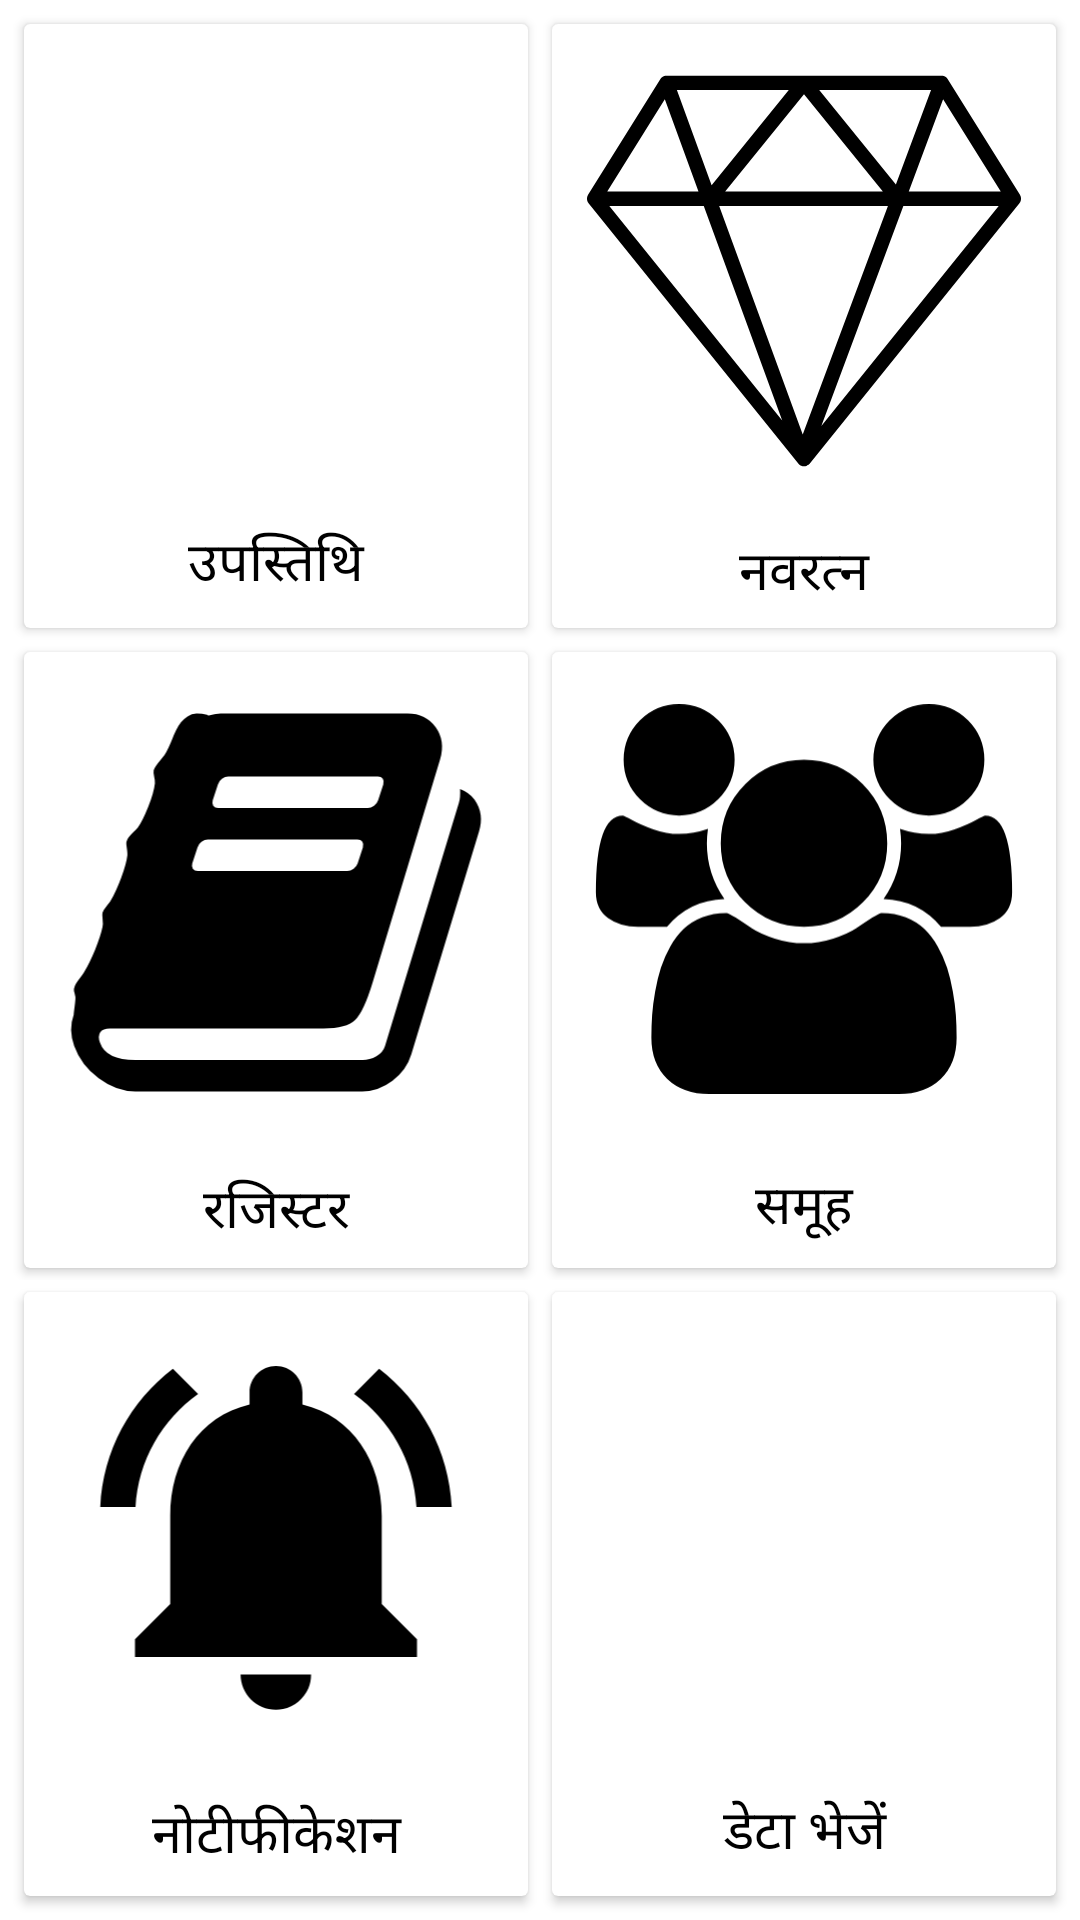

Reconstruct the res/layout file that produces this screen, plus the resources it refers to.
<!-- AndroidManifest.xml: application theme AppTheme -->
<!-- res/layout/frag_menu.xml -->
<?xml version="1.0" encoding="utf-8"?>
<LinearLayout xmlns:android="http://schemas.android.com/apk/res/android"
    xmlns:tools="http://schemas.android.com/tools"
    android:layout_width="match_parent"
    android:layout_height="match_parent"
    android:background="#FFF"
    android:orientation="vertical"
    android:weightSum="3"
    tools:context=".MenuFrag">

    <LinearLayout
        android:layout_width="match_parent"
        android:layout_height="0dp"
        android:layout_weight="1"
        android:orientation="horizontal"
        android:weightSum="2">

        <androidx.cardview.widget.CardView
            android:id="@+id/item1"
            android:layout_width="match_parent"
            android:layout_height="match_parent"
            android:layout_marginStart="8dp"
            android:layout_marginTop="8dp"
            android:layout_marginEnd="4dp"
            android:layout_marginBottom="4dp"
            android:layout_weight="1"
            android:contentDescription="@string/attendance"
            android:elevation="4dp">

            <LinearLayout
                android:layout_width="match_parent"
                android:layout_height="match_parent"
                android:gravity="center_horizontal"
                android:orientation="vertical"
                android:weightSum="10">

                <ImageView
                    android:layout_width="match_parent"
                    android:layout_height="wrap_content"
                    android:layout_margin="10dp"
                    android:layout_weight="9"
                    android:contentDescription="@string/attendance"
                    android:src="@drawable/ic_fingerprint" />

                <TextView
                    android:layout_width="match_parent"
                    android:layout_height="wrap_content"
                    android:layout_weight="1"
                    android:fontFamily="@font/poppins_regular"
                    android:gravity="center"
                    android:text="@string/attendance"
                    android:textColor="@android:color/black"
                    android:textSize="18sp" />
            </LinearLayout>
        </androidx.cardview.widget.CardView>

        <androidx.cardview.widget.CardView
            android:id="@+id/item2"
            android:layout_width="match_parent"
            android:layout_height="match_parent"
            android:layout_marginStart="4dp"
            android:layout_marginTop="8dp"
            android:layout_marginEnd="8dp"
            android:layout_marginBottom="4dp"
            android:layout_weight="1"
            android:elevation="4dp">

            <LinearLayout
                android:layout_width="match_parent"
                android:layout_height="match_parent"
                android:contentDescription="@string/navratna"
                android:orientation="vertical"
                android:weightSum="10">

                <ImageView
                    android:layout_width="match_parent"
                    android:layout_height="wrap_content"
                    android:layout_margin="10dp"
                    android:layout_weight="9"
                    android:contentDescription="@string/navratna"
                    android:src="@drawable/ic_diamond_stencil" />

                <TextView
                    android:layout_width="match_parent"
                    android:layout_height="wrap_content"
                    android:layout_weight="1"
                    android:fontFamily="@font/poppins_regular"
                    android:gravity="center"
                    android:text="@string/navratna"
                    android:textColor="@android:color/black"
                    android:textSize="18sp" />

            </LinearLayout>
        </androidx.cardview.widget.CardView>
    </LinearLayout>

    <LinearLayout
        android:layout_width="match_parent"
        android:layout_height="0dp"
        android:layout_weight="1"
        android:orientation="horizontal"
        android:weightSum="2">

        <androidx.cardview.widget.CardView
            android:id="@+id/item3"
            android:layout_width="match_parent"
            android:layout_height="match_parent"
            android:layout_marginStart="8dp"
            android:layout_marginTop="4dp"
            android:layout_marginEnd="4dp"
            android:layout_marginBottom="4dp"
            android:layout_weight="1"
            android:elevation="4dp">

            <LinearLayout
                android:layout_width="match_parent"
                android:layout_height="match_parent"
                android:contentDescription="@string/register"
                android:gravity="center_horizontal"
                android:orientation="vertical"
                android:weightSum="10">

                <ImageView
                    android:layout_width="match_parent"
                    android:layout_height="wrap_content"
                    android:layout_margin="10dp"
                    android:layout_weight="9"
                    android:contentDescription="@string/register"
                    android:src="@drawable/ic_book" />

                <TextView
                    android:layout_width="match_parent"
                    android:layout_height="wrap_content"
                    android:layout_weight="1"
                    android:fontFamily="@font/poppins_regular"
                    android:gravity="center"
                    android:text="@string/register"
                    android:textColor="@android:color/black"
                    android:textSize="18sp" />

            </LinearLayout>
        </androidx.cardview.widget.CardView>

        <androidx.cardview.widget.CardView
            android:id="@+id/item4"
            android:layout_width="match_parent"
            android:layout_height="match_parent"
            android:layout_marginStart="4dp"
            android:layout_marginTop="4dp"
            android:layout_marginEnd="8dp"
            android:layout_marginBottom="4dp"
            android:layout_weight="1"
            android:elevation="4dp">

            <LinearLayout
                android:layout_width="match_parent"
                android:layout_height="match_parent"
                android:gravity="center_horizontal"
                android:orientation="vertical"
                android:weightSum="10">

                <ImageView
                    android:layout_width="match_parent"
                    android:layout_height="wrap_content"
                    android:layout_margin="10dp"
                    android:layout_weight="9"
                    android:contentDescription="@string/add"
                    android:src="@drawable/ic_users" />

                <TextView
                    android:layout_width="match_parent"
                    android:layout_height="wrap_content"
                    android:layout_weight="1"
                    android:fontFamily="@font/poppins_regular"
                    android:gravity="center"
                    android:text="@string/add"
                    android:textColor="@android:color/black"
                    android:textSize="18sp" />

            </LinearLayout>
        </androidx.cardview.widget.CardView>
    </LinearLayout>

    <LinearLayout
        android:layout_width="match_parent"
        android:layout_height="0dp"
        android:layout_weight="1"
        android:orientation="horizontal"
        android:weightSum="2">

        <androidx.cardview.widget.CardView
            android:id="@+id/item5"
            android:layout_width="match_parent"
            android:layout_height="match_parent"
            android:layout_marginStart="8dp"
            android:layout_marginTop="4dp"
            android:layout_marginEnd="4dp"
            android:layout_marginBottom="8dp"
            android:layout_weight="1"
            android:elevation="4dp">

            <LinearLayout
                android:layout_width="match_parent"
                android:layout_height="match_parent"
                android:contentDescription="@string/notification"
                android:gravity="center_horizontal"
                android:orientation="vertical"
                android:weightSum="10">

                <ImageView
                    android:layout_width="match_parent"
                    android:layout_height="wrap_content"
                    android:layout_margin="10dp"
                    android:layout_weight="9"
                    android:contentDescription="@string/notification"
                    android:src="@drawable/ic_notifications"
                    android:tint="#000" />

                <TextView
                    android:layout_width="match_parent"
                    android:layout_height="wrap_content"
                    android:layout_weight="1"
                    android:fontFamily="@font/poppins_regular"
                    android:gravity="center"
                    android:text="@string/notification"
                    android:textColor="@android:color/black"
                    android:textSize="18sp" />

            </LinearLayout>
        </androidx.cardview.widget.CardView>

        <androidx.cardview.widget.CardView
            android:id="@+id/item6"
            android:layout_width="match_parent"
            android:layout_height="match_parent"
            android:layout_marginStart="4dp"
            android:layout_marginTop="4dp"
            android:layout_marginEnd="8dp"
            android:layout_marginBottom="8dp"
            android:layout_weight="1"
            android:elevation="4dp">

            <LinearLayout
                android:layout_width="match_parent"
                android:layout_height="match_parent"
                android:contentDescription="@string/sync"
                android:gravity="center_horizontal"
                android:orientation="vertical"
                android:weightSum="10">

                <ImageView
                    android:layout_width="match_parent"
                    android:layout_height="wrap_content"
                    android:layout_margin="10dp"
                    android:layout_weight="9"
                    android:contentDescription="@string/sync"
                    android:src="@drawable/ic_cloud_upload" />

                <TextView
                    android:layout_width="match_parent"
                    android:layout_height="wrap_content"
                    android:layout_weight="1"
                    android:fontFamily="@font/poppins_regular"
                    android:gravity="center"
                    android:text="@string/sync"
                    android:textColor="@android:color/black"
                    android:textSize="18sp" />

            </LinearLayout>
        </androidx.cardview.widget.CardView>
    </LinearLayout>
</LinearLayout>
<!-- resources referenced by this layout -->
<resources>
  <!-- drawable ic_notifications (drawable) -->
  <vector android:height="24dp" android:tint="#FFFFFF"
      android:viewportHeight="24.0" android:viewportWidth="24.0"
      android:width="24dp" xmlns:android="http://schemas.android.com/apk/res/android">
      <path android:fillColor="#FF000000"
          android:pathData="M7.58,4.08L6.15,2.65C3.75,4.48 2.17,7.3 2.03,10.5h2c0.15,-2.65 1.51,-4.97 3.55,-6.42zM19.97,10.5h2c-0.15,-3.2 -1.73,-6.02 -4.12,-7.85l-1.42,1.43c2.02,1.45 3.39,3.77 3.54,6.42zM18,11c0,-3.07 -1.64,-5.64 -4.5,-6.32L13.5,4c0,-0.83 -0.67,-1.5 -1.5,-1.5s-1.5,0.67 -1.5,1.5v0.68C7.63,5.36 6,7.92 6,11v5l-2,2v1h16v-1l-2,-2v-5zM12,22c0.14,0 0.27,-0.01 0.4,-0.04 0.65,-0.14 1.18,-0.58 1.44,-1.18 0.1,-0.24 0.15,-0.5 0.15,-0.78h-4c0.01,1.1 0.9,2 2.01,2z"/>
  </vector>
  <!-- drawable ic_users (drawable) -->
  <vector android:height="24dp" android:viewportHeight="1792"
      android:viewportWidth="2048" android:width="27.428572dp" xmlns:android="http://schemas.android.com/apk/res/android">
      <path android:fillColor="#FF000000" android:pathData="M657,896q-162,5 -265,128h-134q-82,0 -138,-40.5t-56,-118.5q0,-353 124,-353 6,0 43.5,21t97.5,42.5 119,21.5q67,0 133,-23 -5,37 -5,66 0,139 81,256zM1728,1533q0,120 -73,189.5t-194,69.5h-874q-121,0 -194,-69.5t-73,-189.5q0,-53 3.5,-103.5t14,-109 26.5,-108.5 43,-97.5 62,-81 85.5,-53.5 111.5,-20q10,0 43,21.5t73,48 107,48 135,21.5 135,-21.5 107,-48 73,-48 43,-21.5q61,0 111.5,20t85.5,53.5 62,81 43,97.5 26.5,108.5 14,109 3.5,103.5zM704,256q0,106 -75,181t-181,75 -181,-75 -75,-181 75,-181 181,-75 181,75 75,181zM1408,640q0,159 -112.5,271.5t-271.5,112.5 -271.5,-112.5 -112.5,-271.5 112.5,-271.5 271.5,-112.5 271.5,112.5 112.5,271.5zM1984,865q0,78 -56,118.5t-138,40.5h-134q-103,-123 -265,-128 81,-117 81,-256 0,-29 -5,-66 66,23 133,23 59,0 119,-21.5t97.5,-42.5 43.5,-21q124,0 124,353zM1856,256q0,106 -75,181t-181,75 -181,-75 -75,-181 75,-181 181,-75 181,75 75,181z"/>
  </vector>
  <string name="add">समूह</string>
  <string name="attendance">उपस्तिथि</string>
  <string name="navratna">नवरत्न</string>
  <string name="notification">नोटीफीकेशन</string>
  <string name="register">रजिस्टर</string>
  <string name="sync">डेटा भेजें</string>
  <style name="AppTheme" parent="Theme.Design.Light.NoActionBar">
          
          <item name="colorPrimary">@color/colorPrimary</item>
          <item name="colorPrimaryDark">@color/colorPrimaryDark</item>
          <item name="colorAccent">@color/colorAccent</item>
          <item name="cookieTitleColor">@color/default_title_color</item>
          <item name="cookieMessageColor">@color/default_message_color</item>
          <item name="cookieActionColor">@color/default_action_color</item>
  
          <item name="cookieBackgroundColor">@color/colorError</item>
          <item name="cookiePadding">16dp</item>
          <item name="cookieTitleSize">24sp</item>
          <item name="cookieMessageSize">16sp</item>
          <item name="cookieActionSize">24sp</item>
      </style>
  <color name="colorPrimary">#00695C</color>
  <color name="colorPrimaryDark">#003d33</color>
  <color name="colorAccent">#D81B60</color>
  <color name="colorError">#AD0E0E</color>
</resources>
